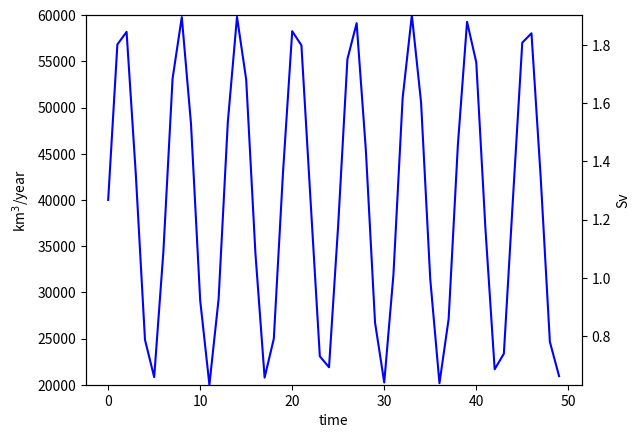

This chart was generated by the following Python code:
import matplotlib.pyplot as plt
from scipy.interpolate import interp1d
import numpy as np

THRESHOLD_PRECISION_FORMAT = '.3f'


def write_report_entries_into_csv_file(sentence_pair_score_threshold, report_entries, output_report_base_file_name):
    formatted_threshold = format(sentence_pair_score_threshold, THRESHOLD_PRECISION_FORMAT)
    file_name = output_report_base_file_name + '_statistics_{}.txt'.format(formatted_threshold)
    with open(file_name, 'w') as report_file:
        for report_entry in report_entries:
            report_file.write(str(report_entry) + '\n')


def write_article_pair_results_into_file(sentence_pair_score_threshold, result_rows, output_report_base_file_name, language, type):
    formatted_threshold = format(sentence_pair_score_threshold, THRESHOLD_PRECISION_FORMAT)
    file_name = output_report_base_file_name + '_article_pairs_{}_{}_{}.txt'.format(language, formatted_threshold, type)
    with open(file_name, 'w') as report_file:
        for result_row in result_rows:
            report_file.write(str(result_row) + '\n')


def write_statistics_reports_into_file(statistics_reports, output_file_name):
    with open(output_file_name, 'w') as output_file:
        thresholds = list(statistics_reports)  # x
        report_entry_count = len(statistics_reports[thresholds[0]])  # y

        for report_entry_index in range(report_entry_count):
            report_entry_name = statistics_reports[thresholds[0]][report_entry_index][0]
            if 'language' in report_entry_name:
                continue
            output_file.write(report_entry_name + '\n')
            for threshold in thresholds:
                output_file.write(str(threshold))
                output_file.write(';')
                output_file.write(str(statistics_reports[threshold][report_entry_index][1]) + '\n')


def write_consolidate_statistics_diagram_into_file(statistics_reports, output_report_base_file_name):
    base_file_name = output_report_base_file_name + '_diagram_{}'

    thresholds = list(statistics_reports) # x
    report_entry_count = len(statistics_reports[thresholds[0]]) # y

    for report_entry_index in range(report_entry_count):
        report_entry_name = statistics_reports[thresholds[0]][report_entry_index][0]
        if 'language' in report_entry_name:
            continue

        file_name = base_file_name.format(report_entry_name).replace(' ', '_')

        fig = plt.figure()
        fig.tight_layout()
        plt.xlabel('x - thresholds')
        plt.ylabel('y - ' + report_entry_name)
        plt.title(report_entry_name)

        x = []
        y = []

        for threshold in thresholds:
            x.append(threshold)
            y.append(statistics_reports[threshold][report_entry_index][1])

        plt.plot(x, y)
        fig.savefig(file_name, bbox_inches='tight')


def write_metric_chart_into_file(metric_name, metric):
    fig = plt.figure()
    fig.tight_layout()

    plt.xlabel('Margin threshold')
    formatted_metric_name = get_metric_name_multiple_languages(metric_name)
    plt.ylabel(formatted_metric_name)
    plt.title('')

    plt.plot(metric[0], metric[1], 'r+--', linewidth=0.7)

    plt.legend(['en-pt'])

    file_name = 'output/' + metric_name

    fig.savefig(file_name, bbox_inches='tight')


def write_chart_with_four_metrics_into_file(metric_name, first_metric, second_metric, third_metric, fourth_metric, language_pair_name):
    fig = plt.figure()
    fig.tight_layout()

    plt.xlabel('Margin threshold')
    formatted_metric_name = get_metric_name_multiple_metrics(metric_name)
    plt.ylabel(formatted_metric_name)
    plt.title('')

    plt.plot(first_metric[0], first_metric[1], 'b+--', linewidth=0.7, label='ne ≥ 1 and ps ≥ 1')
    plt.plot(first_metric[0], second_metric[1], 'gx--', linewidth=0.7, label='ne ≥ 1 and ps ≥ 2')
    plt.plot(first_metric[0], third_metric[1], 'r.--', linewidth=0.7, label='ne ≥ 0 and ps ≥ 2')
    plt.plot(first_metric[0], fourth_metric[1], 'kp--', linewidth=0.7, label='ne ≥ 0 and ps ≥ 1')

    plt.legend()

    file_name = 'output/' + metric_name + '_' + language_pair_name

    fig.savefig(file_name, bbox_inches='tight')


def write_metric_chart_with_multiple_languages_into_file(metric_name, en_de_metric, en_pt_metric, de_pt_metric):
    fig = plt.figure()
    fig.tight_layout()

    plt.xlabel('Margin threshold')
    formatted_metric_name = get_metric_name_multiple_languages(metric_name)
    plt.ylabel(formatted_metric_name)
    plt.title('')

    plt.plot(en_de_metric[0], en_de_metric[1], 'r+--', linewidth=0.7)
    plt.plot(en_de_metric[0], en_pt_metric[1], 'bx--', linewidth=0.7)
    plt.plot(en_de_metric[0], de_pt_metric[1], 'g.--', linewidth=0.7)

    plt.legend(['en-de', 'en-pt', 'de-pt'])

    file_name = 'output/' + metric_name

    fig.savefig(file_name, bbox_inches='tight')


def write_chart_with_multiple_metrics_into_file(metric_name, first_metric, second_metric, third_metric, language_pair_name):
    fig = plt.figure()
    fig.tight_layout()

    plt.xlabel('Margin threshold')
    formatted_metric_name = get_metric_name_multiple_metrics(metric_name)
    plt.ylabel(formatted_metric_name)
    plt.title('')

    plt.plot(first_metric[0], first_metric[1], 'b+--', linewidth=0.7, label='ne ≥ 1 and ps ≥ 1')
    plt.plot(first_metric[0], second_metric[1], 'gx--', linewidth=0.7, label='ne ≥ 1 and ps ≥ 2')
    plt.plot(first_metric[0], third_metric[1], 'r.--', linewidth=0.7, label='ne ≥ 0 and ps ≥ 2')

    plt.legend()

    file_name = 'output/' + metric_name + '_' + language_pair_name

    fig.savefig(file_name, bbox_inches='tight')


def write_chart_with_precision_and_recall(matching_metric_names, metrics, language_pair_name):
    fig = plt.figure()
    fig.tight_layout()

    plt.xlabel('Margin threshold')
    plt.ylabel('Precision (%) and Recall (%)')
    plt.title('')

    plt.plot(metrics[matching_metric_names[0]][0], metrics[matching_metric_names[0]][1], marker='+', linestyle='solid', color='red', linewidth=0.7, label='And Precision')
    plt.plot(metrics[matching_metric_names[1]][0], metrics[matching_metric_names[1]][1], marker='+', linestyle='dashed', color='red', linewidth=0.7, label='And Recall')
    plt.plot(metrics[matching_metric_names[2]][0], metrics[matching_metric_names[2]][1], marker='x', linestyle='solid', color='blue', linewidth=0.7, label='Or Precision')
    plt.plot(metrics[matching_metric_names[3]][0], metrics[matching_metric_names[3]][1], marker='x', linestyle='dashed', color='blue', linewidth=0.7, label='Or Recall')
    plt.plot(metrics[matching_metric_names[4]][0], metrics[matching_metric_names[4]][1], marker='.', linestyle='solid', color='green', linewidth=0.7, label='Only Precision')
    plt.plot(metrics[matching_metric_names[5]][0], metrics[matching_metric_names[5]][1], marker='.', linestyle='dashed', color='green', linewidth=0.7, label='And Recall')

    plt.legend()

    file_name = 'output/' + 'precision_vs_recall_' + language_pair_name

    fig.savefig(file_name, bbox_inches='tight')


def get_metric_name_multiple_metrics(metric_name):
    name_without_underline_capitalized = metric_name.replace('_', ' ').capitalize()
    if name_without_underline_capitalized == 'F1':
        name_without_underline_capitalized = name_without_underline_capitalized + ' score'
    if name_without_underline_capitalized in ['Precision', 'F1 score', 'Recall']:
        name_without_underline_capitalized = name_without_underline_capitalized + ' (%)'
    return name_without_underline_capitalized


def get_metric_name_multiple_languages(metric_name):
    name_without_underline_capitalized = metric_name.split('__')[-1].replace('_', ' ').capitalize()
    if name_without_underline_capitalized == 'F1 measure':
        name_without_underline_capitalized = 'F1 score'
    if name_without_underline_capitalized in ['Precision', 'F1 score', 'Recall']:
        name_without_underline_capitalized = name_without_underline_capitalized + ' (%)'
    return name_without_underline_capitalized


if __name__ == "__main__":
    import numpy as np
    import matplotlib.pyplot as plt

    mean, amp = 40000, 20000
    t = np.arange(50)
    s1 = np.sin(t) * amp + mean  # synthetic ts, but closer to my data

    fig, ax1 = plt.subplots()
    ax1.plot(t, s1, 'b-')

    ax1.set_xlabel('time')
    mn, mx = ax1.set_ylim(mean - amp, mean + amp)
    ax1.set_ylabel('km$^3$/year')

    km3yearToSv = 31.6887646e-6

    ax2 = ax1.twinx()
    ax2.set_ylim(mn * km3yearToSv, mx * km3yearToSv)
    ax2.set_ylabel('Sv')

    plt.show()
